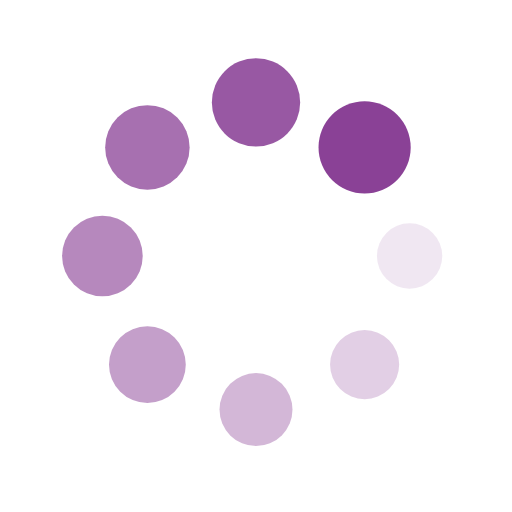
t = 0.00 s
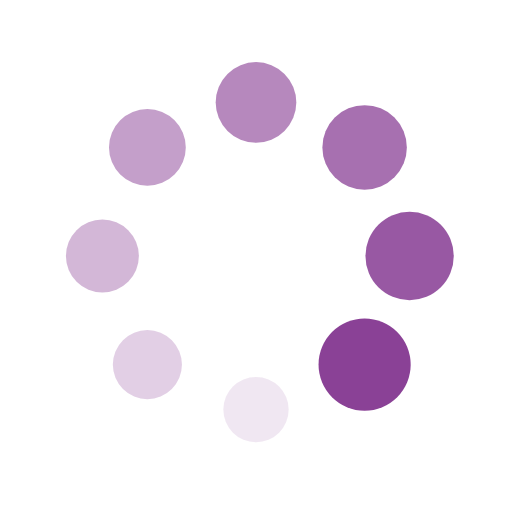
t = 0.25 s
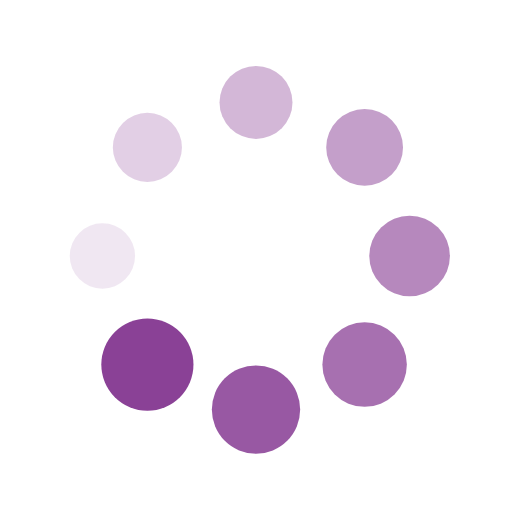
t = 0.50 s
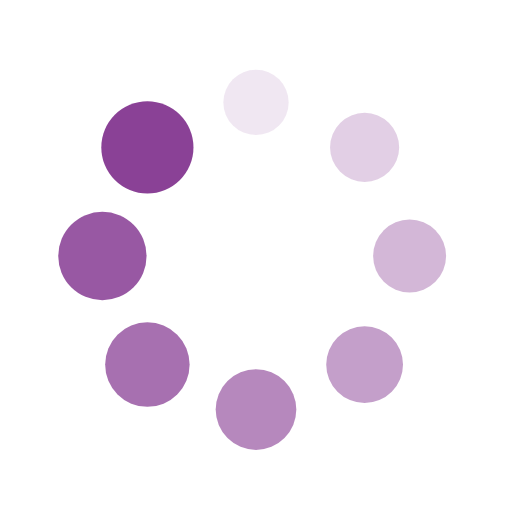
t = 0.75 s

The animated SVG that drew these frames (rendered in a browser with its animation timeline set to each time). Animation: 16 SMIL elements (animate=8,animateTransform=8); one cycle of 1.00 s, repeats indefinitely.

<?xml version="1.0" encoding="utf-8"?>
<svg xmlns="http://www.w3.org/2000/svg" xmlns:xlink="http://www.w3.org/1999/xlink" style="margin: auto; background: rgb(255, 255, 255); display: block; shape-rendering: auto;" width="200px" height="200px" viewBox="0 0 100 100" preserveAspectRatio="xMidYMid">
<g transform="translate(80,50)">
<g transform="rotate(0)">
<circle cx="0" cy="0" r="6" fill="#8a4196" fill-opacity="1">
  <animateTransform attributeName="transform" type="scale" begin="-0.875s" values="1.5 1.5;1 1" keyTimes="0;1" dur="1s" repeatCount="indefinite"></animateTransform>
  <animate attributeName="fill-opacity" keyTimes="0;1" dur="1s" repeatCount="indefinite" values="1;0" begin="-0.875s"></animate>
</circle>
</g>
</g><g transform="translate(71.21320343559643,71.21320343559643)">
<g transform="rotate(45)">
<circle cx="0" cy="0" r="6" fill="#8a4196" fill-opacity="0.875">
  <animateTransform attributeName="transform" type="scale" begin="-0.75s" values="1.5 1.5;1 1" keyTimes="0;1" dur="1s" repeatCount="indefinite"></animateTransform>
  <animate attributeName="fill-opacity" keyTimes="0;1" dur="1s" repeatCount="indefinite" values="1;0" begin="-0.75s"></animate>
</circle>
</g>
</g><g transform="translate(50,80)">
<g transform="rotate(90)">
<circle cx="0" cy="0" r="6" fill="#8a4196" fill-opacity="0.75">
  <animateTransform attributeName="transform" type="scale" begin="-0.625s" values="1.5 1.5;1 1" keyTimes="0;1" dur="1s" repeatCount="indefinite"></animateTransform>
  <animate attributeName="fill-opacity" keyTimes="0;1" dur="1s" repeatCount="indefinite" values="1;0" begin="-0.625s"></animate>
</circle>
</g>
</g><g transform="translate(28.786796564403577,71.21320343559643)">
<g transform="rotate(135)">
<circle cx="0" cy="0" r="6" fill="#8a4196" fill-opacity="0.625">
  <animateTransform attributeName="transform" type="scale" begin="-0.5s" values="1.5 1.5;1 1" keyTimes="0;1" dur="1s" repeatCount="indefinite"></animateTransform>
  <animate attributeName="fill-opacity" keyTimes="0;1" dur="1s" repeatCount="indefinite" values="1;0" begin="-0.5s"></animate>
</circle>
</g>
</g><g transform="translate(20,50.00000000000001)">
<g transform="rotate(180)">
<circle cx="0" cy="0" r="6" fill="#8a4196" fill-opacity="0.5">
  <animateTransform attributeName="transform" type="scale" begin="-0.375s" values="1.5 1.5;1 1" keyTimes="0;1" dur="1s" repeatCount="indefinite"></animateTransform>
  <animate attributeName="fill-opacity" keyTimes="0;1" dur="1s" repeatCount="indefinite" values="1;0" begin="-0.375s"></animate>
</circle>
</g>
</g><g transform="translate(28.78679656440357,28.786796564403577)">
<g transform="rotate(225)">
<circle cx="0" cy="0" r="6" fill="#8a4196" fill-opacity="0.375">
  <animateTransform attributeName="transform" type="scale" begin="-0.25s" values="1.5 1.5;1 1" keyTimes="0;1" dur="1s" repeatCount="indefinite"></animateTransform>
  <animate attributeName="fill-opacity" keyTimes="0;1" dur="1s" repeatCount="indefinite" values="1;0" begin="-0.25s"></animate>
</circle>
</g>
</g><g transform="translate(49.99999999999999,20)">
<g transform="rotate(270)">
<circle cx="0" cy="0" r="6" fill="#8a4196" fill-opacity="0.25">
  <animateTransform attributeName="transform" type="scale" begin="-0.125s" values="1.5 1.5;1 1" keyTimes="0;1" dur="1s" repeatCount="indefinite"></animateTransform>
  <animate attributeName="fill-opacity" keyTimes="0;1" dur="1s" repeatCount="indefinite" values="1;0" begin="-0.125s"></animate>
</circle>
</g>
</g><g transform="translate(71.21320343559643,28.78679656440357)">
<g transform="rotate(315)">
<circle cx="0" cy="0" r="6" fill="#8a4196" fill-opacity="0.125">
  <animateTransform attributeName="transform" type="scale" begin="0s" values="1.5 1.5;1 1" keyTimes="0;1" dur="1s" repeatCount="indefinite"></animateTransform>
  <animate attributeName="fill-opacity" keyTimes="0;1" dur="1s" repeatCount="indefinite" values="1;0" begin="0s"></animate>
</circle>
</g>
</g>
<!-- [ldio] generated by https://loading.io/ --></svg>
